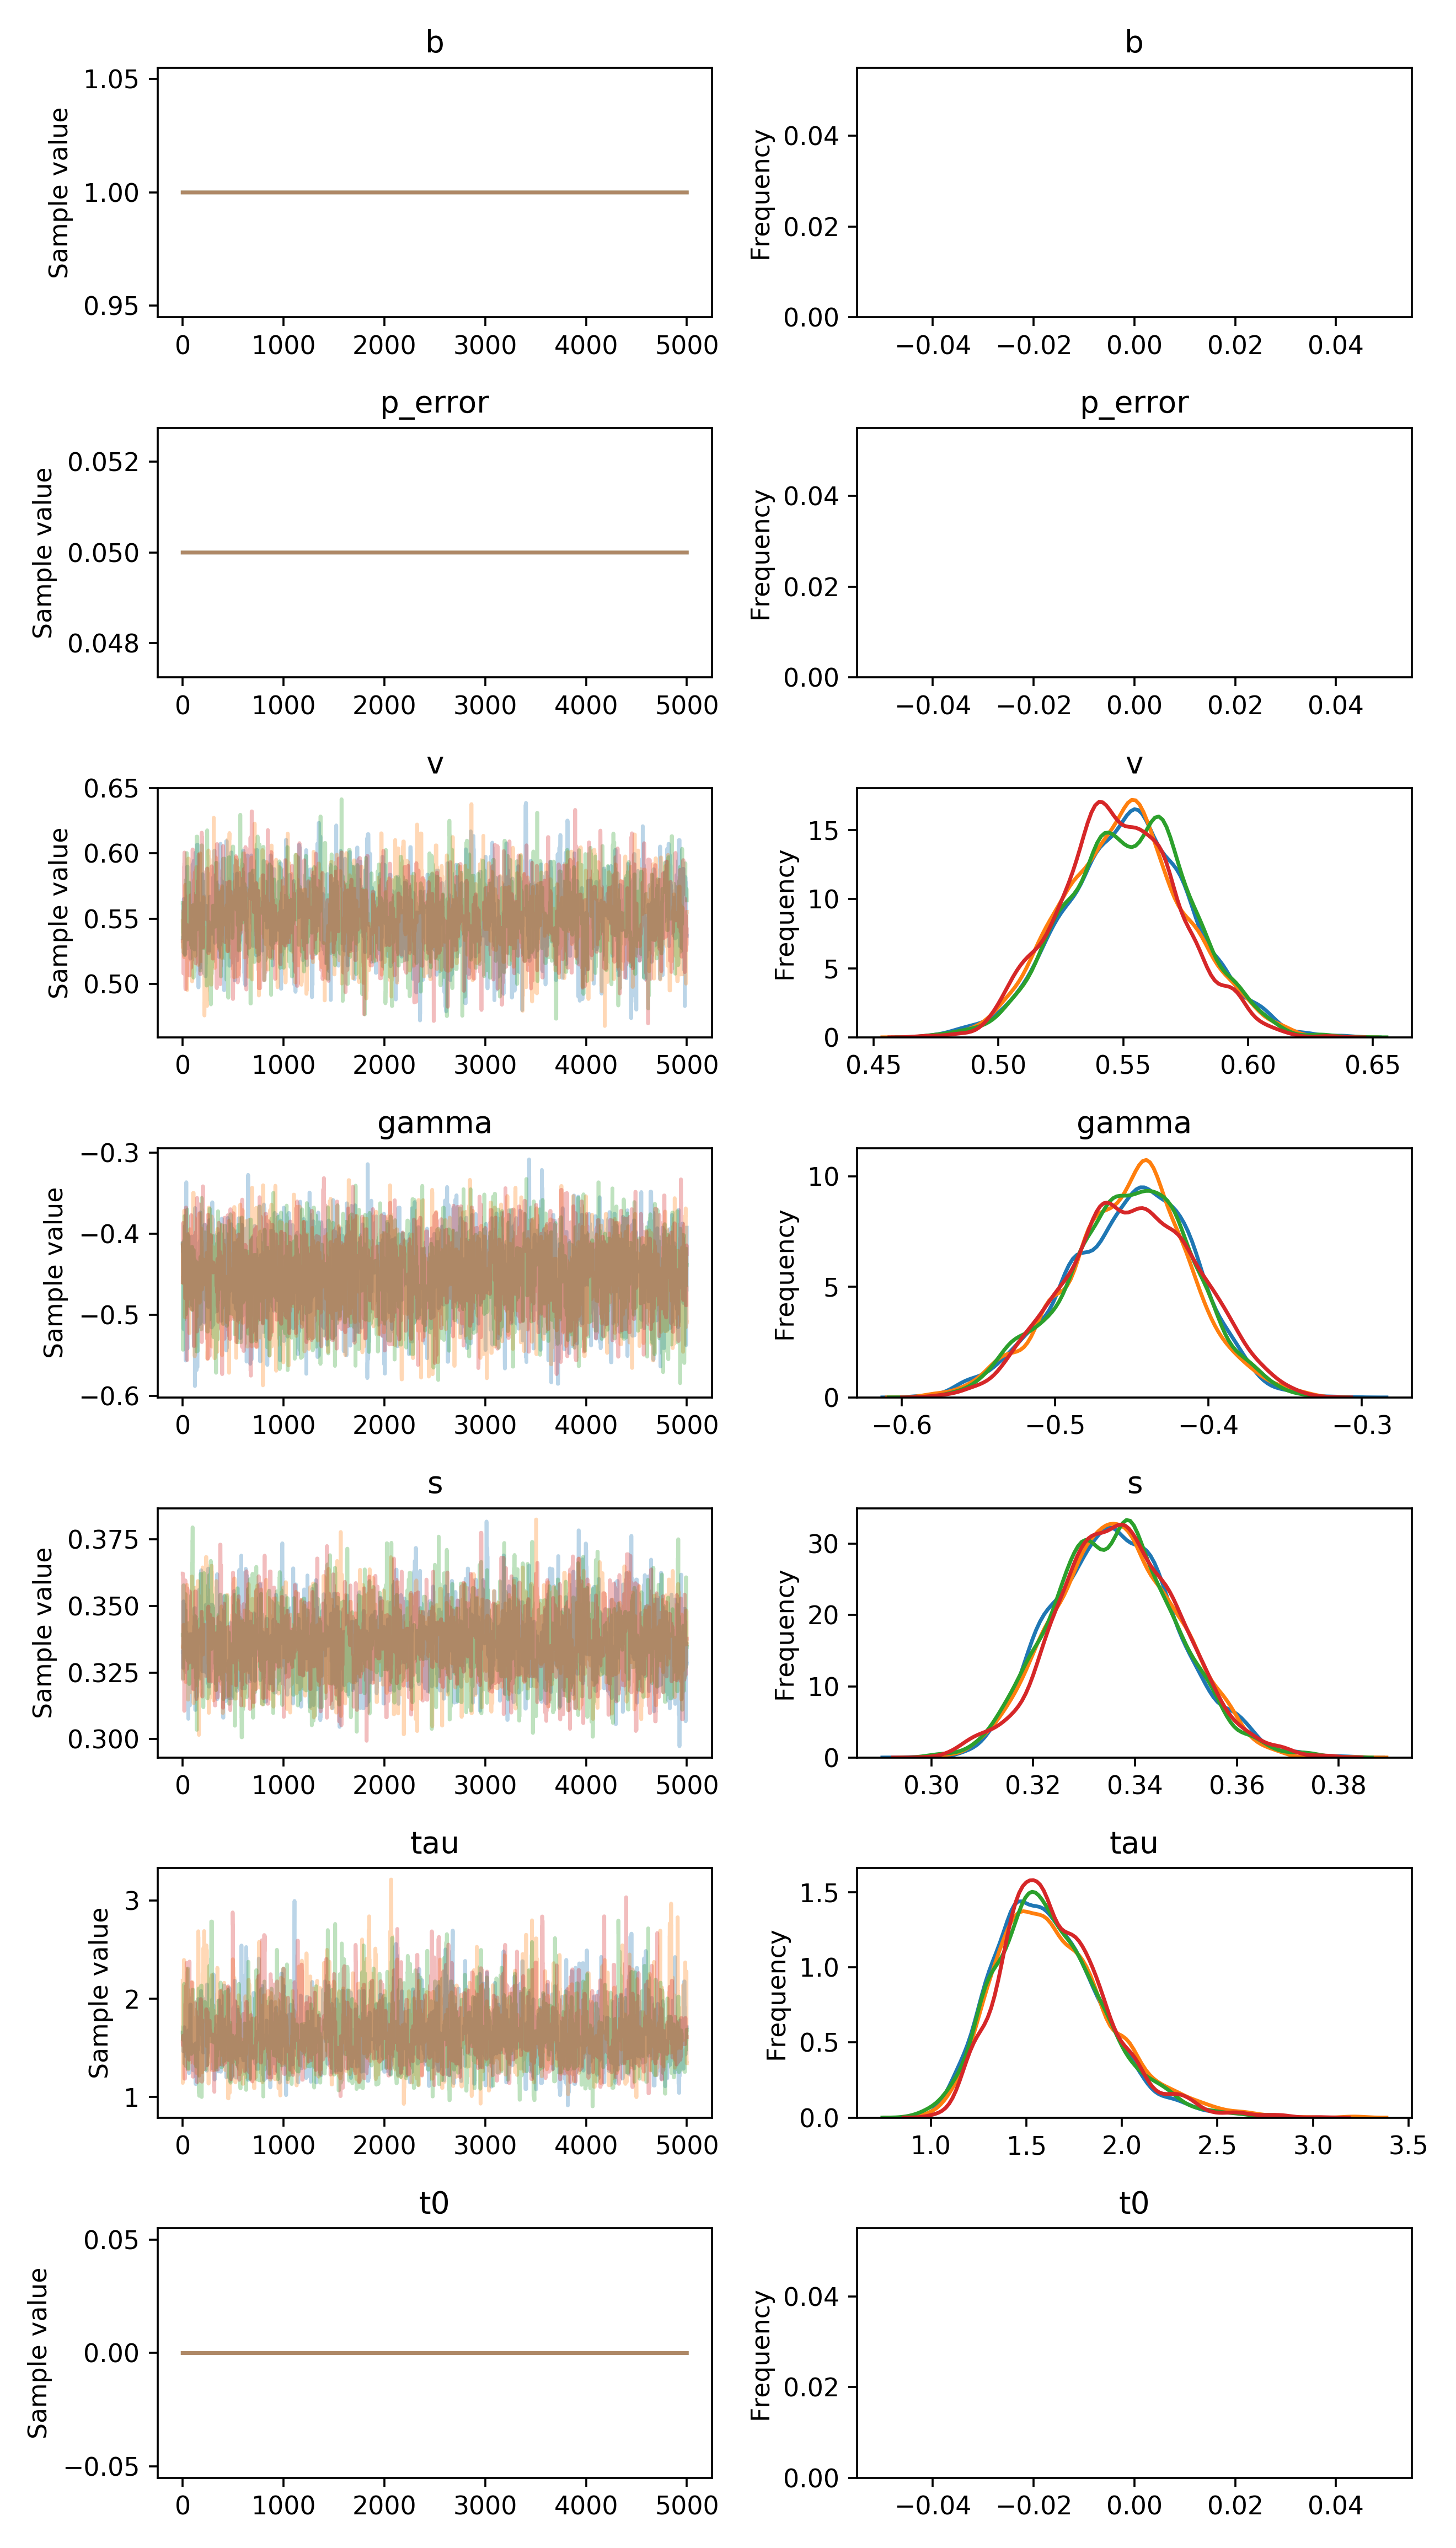

The table this chart was drawn from, first rows:
, b, p_error, v__0_0, gamma__0_0, s__0_0, tau__0_0, t0__0_0
0, 1.0, 0.05, 0.5352, -0.4126, 0.3327, 1.656, 0.0
1, 1.0, 0.05, 0.5352, -0.4161, 0.3327, 1.656, 0.0
2, 1.0, 0.05, 0.5352, -0.4161, 0.3327, 1.656, 0.0
3, 1.0, 0.05, 0.5352, -0.4161, 0.3327, 1.656, 0.0
4, 1.0, 0.05, 0.5352, -0.4161, 0.3268, 1.468, 0.0
5, 1.0, 0.05, 0.5352, -0.4226, 0.3268, 1.468, 0.0
6, 1.0, 0.05, 0.5495, -0.4226, 0.3268, 1.468, 0.0
7, 1.0, 0.05, 0.5495, -0.4226, 0.3268, 1.468, 0.0
8, 1.0, 0.05, 0.5612, -0.4226, 0.3518, 1.468, 0.0
9, 1.0, 0.05, 0.5612, -0.4226, 0.3327, 1.468, 0.0
10, 1.0, 0.05, 0.5649, -0.5181, 0.3327, 1.468, 0.0
11, 1.0, 0.05, 0.5649, -0.4523, 0.3327, 1.468, 0.0
12, 1.0, 0.05, 0.5649, -0.4575, 0.3333, 1.468, 0.0
13, 1.0, 0.05, 0.5425, -0.4283, 0.3333, 1.485, 0.0
14, 1.0, 0.05, 0.5425, -0.4081, 0.3333, 1.485, 0.0
15, 1.0, 0.05, 0.5425, -0.4534, 0.3333, 1.485, 0.0
16, 1.0, 0.05, 0.5425, -0.4219, 0.3506, 1.712, 0.0
17, 1.0, 0.05, 0.5425, -0.4505, 0.3435, 1.712, 0.0
18, 1.0, 0.05, 0.5425, -0.4117, 0.3435, 1.513, 0.0
19, 1.0, 0.05, 0.5425, -0.447, 0.3435, 1.513, 0.0
20, 1.0, 0.05, 0.5425, -0.3908, 0.3435, 1.513, 0.0
21, 1.0, 0.05, 0.5551, -0.3908, 0.3435, 1.513, 0.0
22, 1.0, 0.05, 0.5228, -0.3908, 0.3435, 1.63, 0.0
23, 1.0, 0.05, 0.5228, -0.3908, 0.3435, 1.63, 0.0
24, 1.0, 0.05, 0.5228, -0.4893, 0.3435, 1.63, 0.0
25, 1.0, 0.05, 0.5228, -0.4893, 0.3359, 1.63, 0.0
26, 1.0, 0.05, 0.5228, -0.4893, 0.3359, 1.63, 0.0
27, 1.0, 0.05, 0.5228, -0.4121, 0.3359, 1.63, 0.0
28, 1.0, 0.05, 0.5626, -0.4121, 0.3484, 1.63, 0.0
29, 1.0, 0.05, 0.5626, -0.4121, 0.3484, 1.63, 0.0
30, 1.0, 0.05, 0.5626, -0.5457, 0.3484, 1.63, 0.0
31, 1.0, 0.05, 0.5626, -0.5567, 0.3293, 1.626, 0.0
32, 1.0, 0.05, 0.5626, -0.4089, 0.3293, 1.415, 0.0
33, 1.0, 0.05, 0.5515, -0.4089, 0.3293, 1.415, 0.0
34, 1.0, 0.05, 0.5515, -0.4089, 0.3293, 1.415, 0.0
35, 1.0, 0.05, 0.5452, -0.4089, 0.3402, 1.415, 0.0
36, 1.0, 0.05, 0.5452, -0.3366, 0.3402, 1.415, 0.0
37, 1.0, 0.05, 0.5547, -0.5291, 0.3402, 1.437, 0.0
38, 1.0, 0.05, 0.5547, -0.5291, 0.3251, 1.437, 0.0
39, 1.0, 0.05, 0.5547, -0.5291, 0.3251, 1.437, 0.0
40, 1.0, 0.05, 0.5547, -0.4299, 0.3336, 1.437, 0.0
41, 1.0, 0.05, 0.5547, -0.4299, 0.3336, 1.437, 0.0
42, 1.0, 0.05, 0.5547, -0.4299, 0.3336, 1.646, 0.0
43, 1.0, 0.05, 0.5547, -0.435, 0.3336, 1.646, 0.0
44, 1.0, 0.05, 0.5271, -0.435, 0.3336, 1.646, 0.0
45, 1.0, 0.05, 0.5898, -0.4407, 0.3336, 1.646, 0.0
46, 1.0, 0.05, 0.5898, -0.5375, 0.3336, 1.646, 0.0
47, 1.0, 0.05, 0.5898, -0.5418, 0.3336, 1.646, 0.0
48, 1.0, 0.05, 0.5898, -0.5418, 0.3336, 1.646, 0.0
49, 1.0, 0.05, 0.5898, -0.5418, 0.3342, 1.282, 0.0
50, 1.0, 0.05, 0.5788, -0.4011, 0.3341, 1.282, 0.0
51, 1.0, 0.05, 0.5778, -0.4011, 0.3324, 1.282, 0.0
52, 1.0, 0.05, 0.5778, -0.4011, 0.3324, 1.282, 0.0
53, 1.0, 0.05, 0.5778, -0.4572, 0.3224, 1.282, 0.0
54, 1.0, 0.05, 0.5778, -0.4528, 0.3224, 1.282, 0.0
55, 1.0, 0.05, 0.5778, -0.4927, 0.3224, 1.678, 0.0
56, 1.0, 0.05, 0.5778, -0.4844, 0.3076, 1.678, 0.0
57, 1.0, 0.05, 0.5778, -0.4844, 0.3378, 1.678, 0.0
58, 1.0, 0.05, 0.5778, -0.4641, 0.3378, 1.678, 0.0
59, 1.0, 0.05, 0.5778, -0.4641, 0.3378, 1.678, 0.0
... 19,940 more rows
